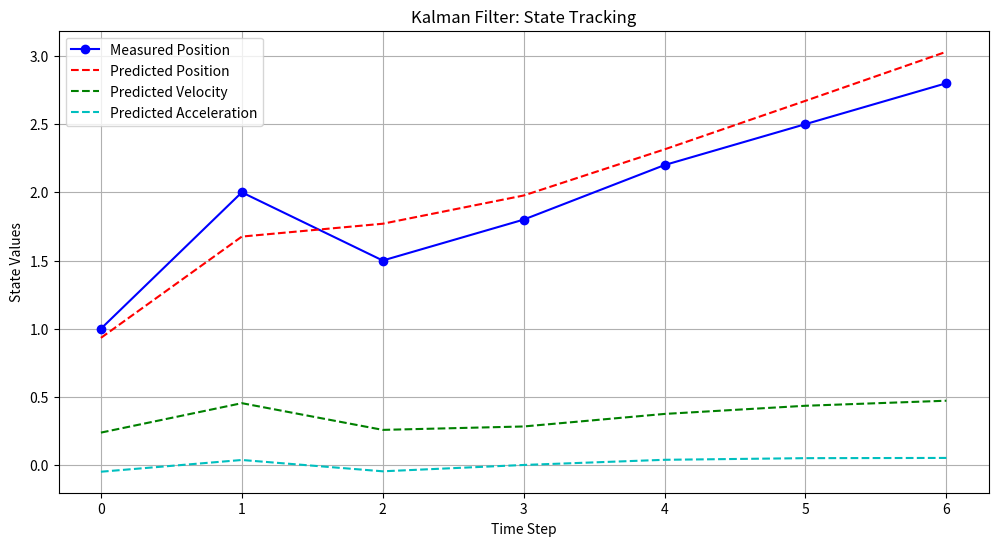
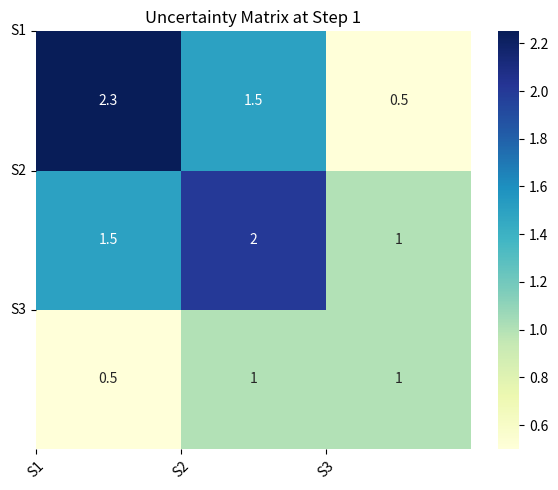
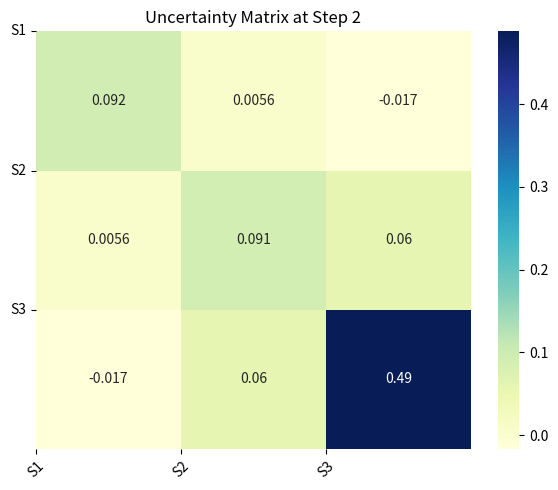
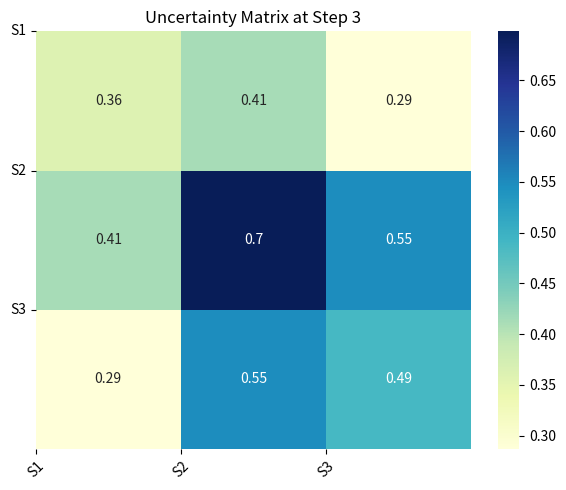
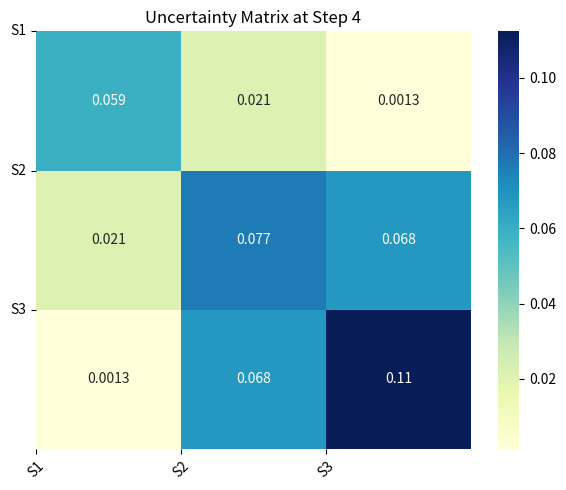
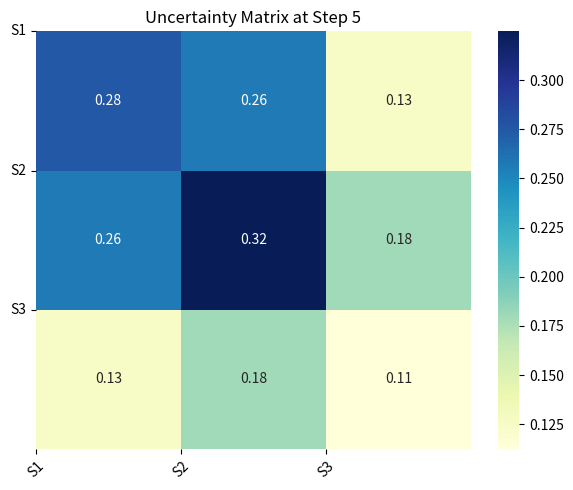
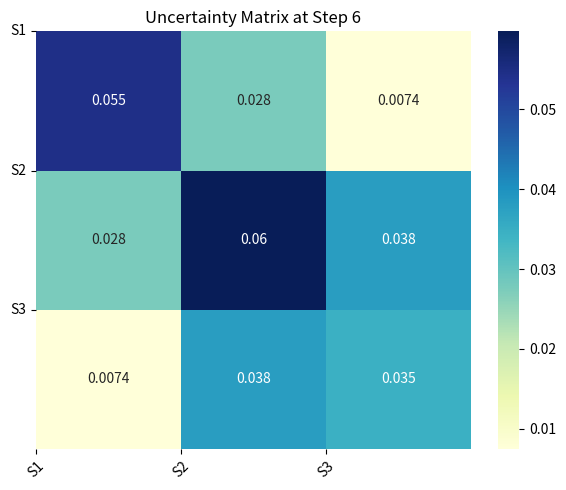
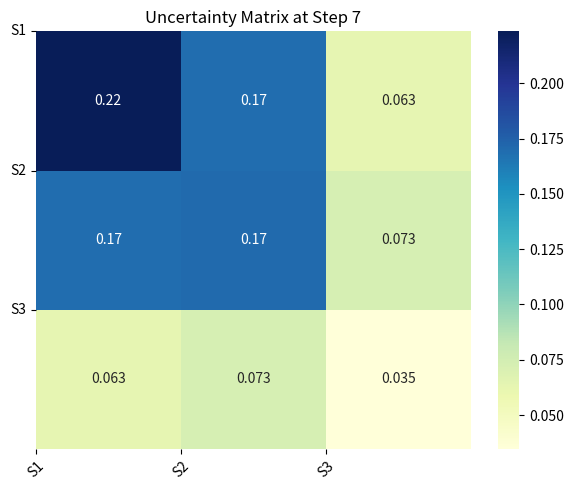
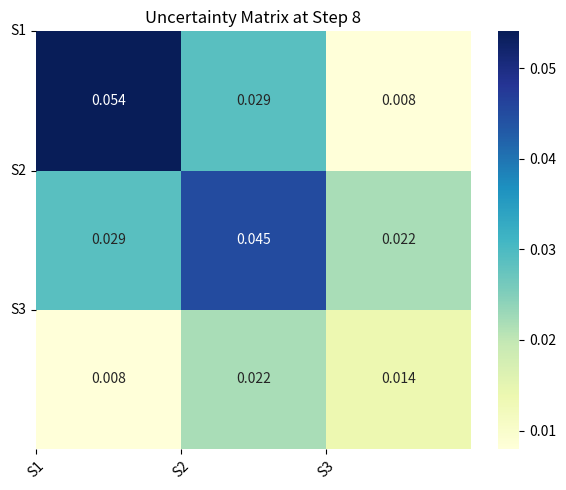
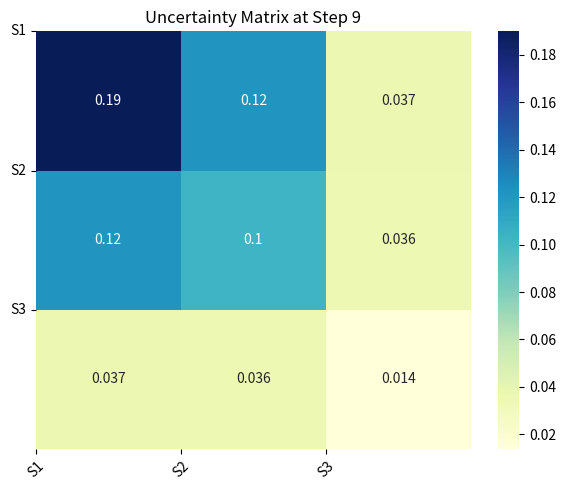
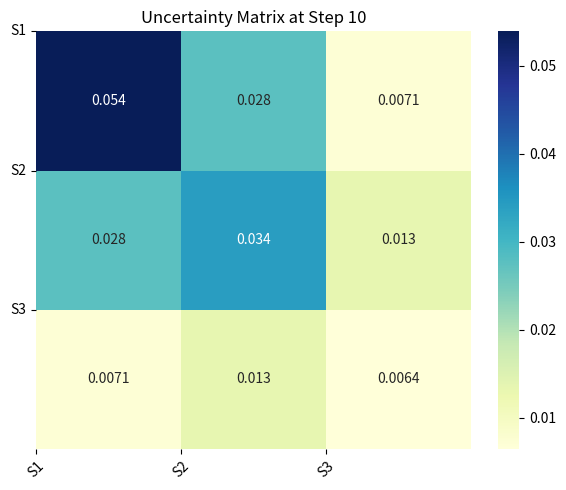
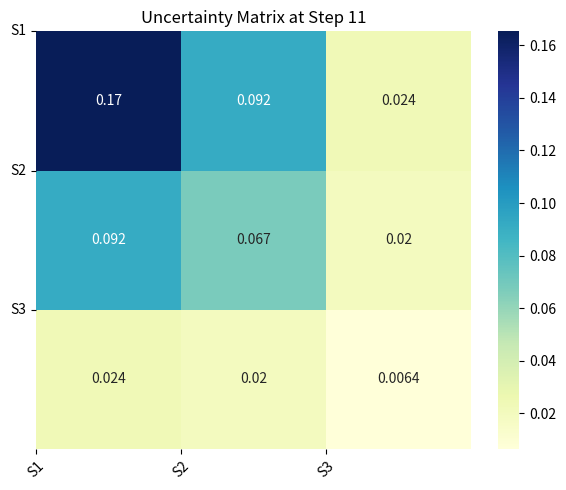
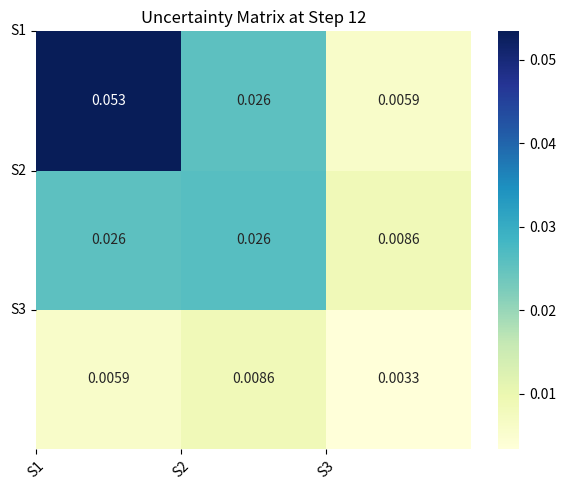
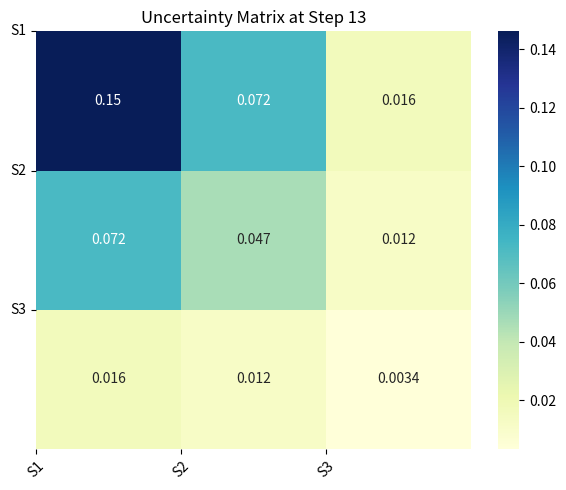
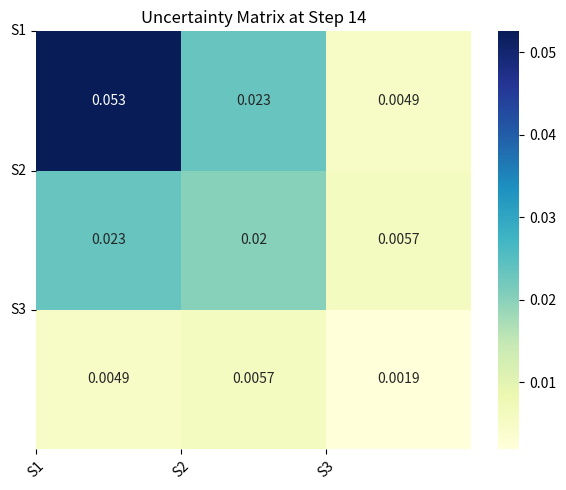

These charts were generated, in order, by the following Python code:
import numpy as np
import matplotlib.pyplot as plt
import seaborn as sns

class KalmanFilter:
    def __init__(self, initial_state, initial_uncertainty, process_noise, measurement_noise):
        self.state = np.array(initial_state, dtype=float)  # State [position, velocity, acceleration]
        self.uncertainty = np.array(initial_uncertainty, dtype=float)  # Uncertainty in the state
        self.process_noise = np.array(process_noise, dtype=float)  # Process noise (model uncertainty)
        self.measurement_noise = measurement_noise  # Measurement noise (sensor uncertainty)
        self.history = {
            'state': [],
            'uncertainty': [],
        }

    def predict(self):
        # State transition matrix (including acceleration)
        F = np.array([[1, 1, 0.5],  # Position update
                      [0, 1, 1],    # Velocity update
                      [0, 0, 1]])   # Acceleration remains constant

        # Predict the next state
        self.state = F @ self.state
        self.uncertainty = F @ self.uncertainty @ F.T + self.process_noise

        # Store state and uncertainty for visualization
        self.history['state'].append(self.state.copy())
        self.history['uncertainty'].append(self.uncertainty.copy())

    def update(self, measurement):
        # Measurement matrix (we measure position and velocity)
        H = np.array([[1, 0, 0],  # Measuring position
                      [0, 1, 0]]) # Measuring velocity

        # Measurement residual
        y = measurement - (H @ self.state)

        # Residual covariance
        S = H @ self.uncertainty @ H.T + self.measurement_noise

        # Kalman Gain
        K = self.uncertainty @ H.T @ np.linalg.inv(S)

        # Update the state with the measurement
        self.state = self.state + K @ y

        # Update the uncertainty
        I = np.eye(self.uncertainty.shape[0])
        self.uncertainty = (I - K @ H) @ self.uncertainty

        # Store state and uncertainty for visualization
        self.history['state'].append(self.state.copy())
        self.history['uncertainty'].append(self.uncertainty.copy())

    def get_state(self):
        return self.state  # Return the full state estimate

# Example usage:
# Initial parameters
initial_state = [0.0, 0.0, 0.0]  # Starting with an initial guess (position, velocity, acceleration)
initial_uncertainty = np.eye(3)  # Initial uncertainty in the state (identity matrix)
process_noise = np.diag([1e-5, 1e-5, 1e-5])  # Process noise (small values for all states)
measurement_noise = np.diag([0.1, 0.1])  # Measurement noise (position, velocity)

kf = KalmanFilter(initial_state, initial_uncertainty, process_noise, measurement_noise)

# Simulated measurements (position and velocity) for demonstration
measurements = np.array([
    [1.0, 0.2],
    [2.0, 0.3],
    [1.5, 0.4],
    [1.8, 0.5],
    [2.2, 0.6],
    [2.5, 0.7],
    [2.8, 0.8]
])

predictions = []

for i, measurement in enumerate(measurements):
    kf.predict()
    kf.update(measurement)
    predicted_state = kf.get_state()
    predictions.append(predicted_state)
    print(f"Time Step {i+1}: Measured Position = {measurement[0]}, Measured Velocity = {measurement[1]}, Predicted State = {predicted_state}")

# Extract position, velocity, and acceleration predictions
positions = [state[0] for state in predictions]
velocities = [state[1] for state in predictions]
accelerations = [state[2] for state in predictions]

# Visualization: State Estimates
plt.figure(figsize=(12, 6))
plt.plot(measurements[:, 0], 'bo-', label='Measured Position')
plt.plot(positions, 'r--', label='Predicted Position')
plt.plot(velocities, 'g--', label='Predicted Velocity')
plt.plot(accelerations, 'c--', label='Predicted Acceleration')
plt.xlabel('Time Step')
plt.ylabel('State Values')
plt.title('Kalman Filter: State Tracking')
plt.legend()
plt.grid(True)
plt.show()

# Visualization: Heatmaps of Uncertainty
uncertainties = np.array(kf.history['uncertainty'])

# Loop through each step to create separate heatmaps
for i in range(uncertainties.shape[0]):
    plt.figure(figsize=(6, 5))
    sns.heatmap(uncertainties[i], annot=True, cmap="YlGnBu", cbar=True)
    plt.title(f'Uncertainty Matrix at Step {i+1}')
    plt.xticks(ticks=np.arange(uncertainties[i].shape[0]), labels=[f'S{i+1}' for i in range(uncertainties[i].shape[0])], rotation=45)
    plt.yticks(ticks=np.arange(uncertainties[i].shape[1]), labels=[f'S{i+1}' for i in range(uncertainties[i].shape[1])], rotation=0)
    plt.tight_layout()
    plt.show()